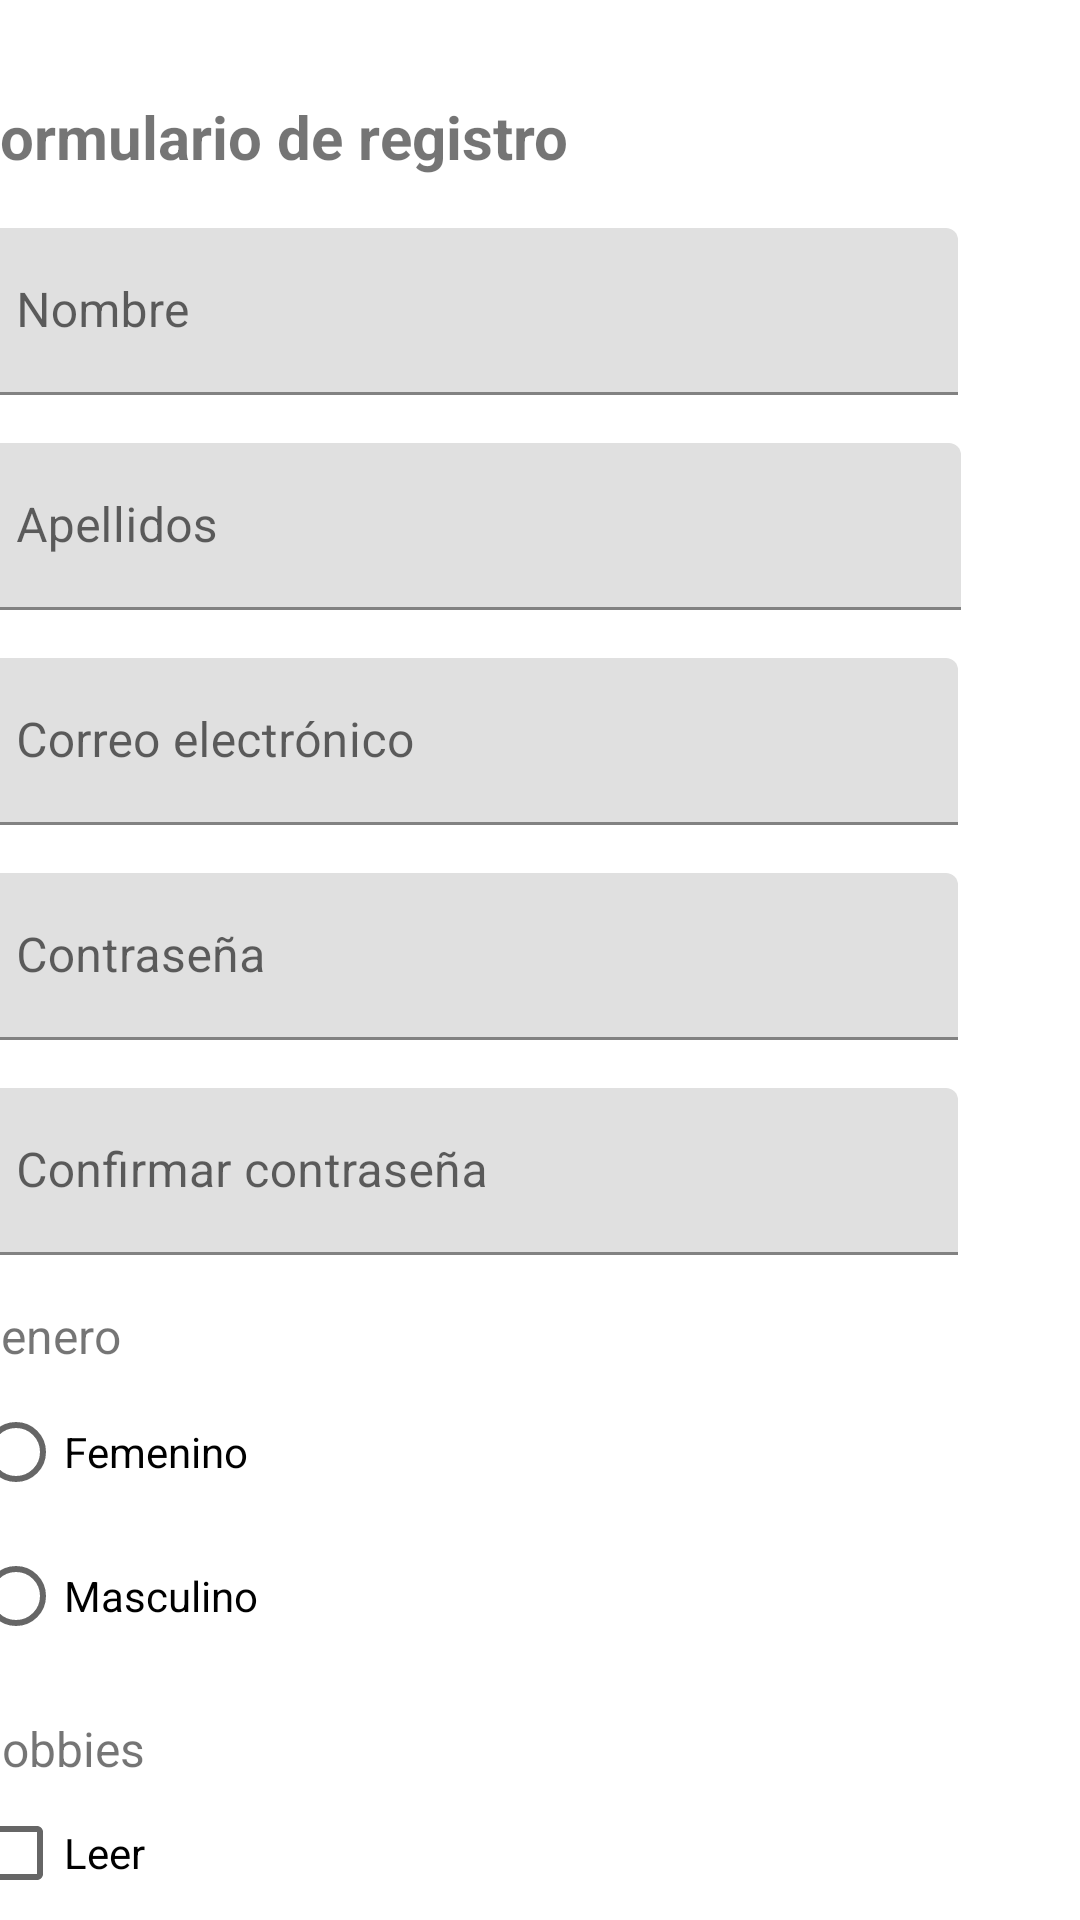

Reconstruct the res/layout file that produces this screen, plus the resources it refers to.
<!-- AndroidManifest.xml: application theme Theme.AppsMoviles_Lab1_1 -->
<!-- res/layout/activity_main.xml -->
<?xml version="1.0" encoding="utf-8"?>
<androidx.constraintlayout.widget.ConstraintLayout xmlns:android="http://schemas.android.com/apk/res/android"
    xmlns:app="http://schemas.android.com/apk/res-auto"
    xmlns:tools="http://schemas.android.com/tools"
    android:layout_width="match_parent"
    android:layout_height="match_parent"
    android:orientation="horizontal"
    tools:context=".MainActivity">

    <LinearLayout
        android:layout_width="409dp"
        android:layout_height="729dp"
        android:layout_marginStart="32dp"
        android:layout_marginTop="32dp"
        android:layout_marginBottom="24dp"
        android:orientation="vertical"
        app:layout_constraintBottom_toBottomOf="parent"
        app:layout_constraintEnd_toEndOf="parent"
        app:layout_constraintHorizontal_bias="0.533"
        app:layout_constraintStart_toStartOf="parent"
        app:layout_constraintTop_toTopOf="parent"
        app:layout_constraintVertical_bias="0.0">

        <ScrollView
            android:layout_width="match_parent"
            android:layout_height="wrap_content">

            <LinearLayout
                android:layout_width="match_parent"
                android:layout_height="wrap_content"
                android:orientation="vertical">

                <TextView
                    android:id="@+id/textView_titulo"
                    android:layout_width="291dp"
                    android:layout_height="44dp"
                    android:text="@string/string_tituloformulario"
                    android:textSize="20sp"
                    android:textStyle="bold" />

                <com.google.android.material.textfield.TextInputLayout
                    android:id="@+id/TextInputLayout_nombre"
                    android:layout_width="match_parent"
                    android:layout_height="match_parent">

                    <com.google.android.material.textfield.TextInputEditText
                        android:id="@+id/TextInputEditText_nombre"
                        android:layout_width="330dp"
                        android:layout_height="match_parent"
                        android:hint="@string/string_nombre" />
                </com.google.android.material.textfield.TextInputLayout>

                <com.google.android.material.textfield.TextInputLayout
                    android:id="@+id/TextInputLayout_apellido"
                    android:layout_width="match_parent"
                    android:layout_height="match_parent"
                    android:layout_marginTop="16dp">

                    <com.google.android.material.textfield.TextInputEditText
                        android:id="@+id/TextInputEditText_apellido"
                        android:layout_width="331dp"
                        android:layout_height="wrap_content"
                        android:hint="@string/string_apellido" />
                </com.google.android.material.textfield.TextInputLayout>

                <com.google.android.material.textfield.TextInputLayout
                    android:id="@+id/TextInputLayout_email"
                    android:layout_width="330dp"
                    android:layout_height="match_parent"
                    android:layout_marginTop="16dp">

                    <com.google.android.material.textfield.TextInputEditText
                        android:id="@+id/TextInputEditText_email"
                        android:layout_width="match_parent"
                        android:layout_height="wrap_content"
                        android:hint="@string/string_email"
                        android:inputType="textEmailAddress" />
                </com.google.android.material.textfield.TextInputLayout>

                <com.google.android.material.textfield.TextInputLayout
                    android:id="@+id/TextInputLayout_pass"
                    android:layout_width="330dp"
                    android:layout_height="match_parent"
                    android:layout_marginTop="16dp">

                    <com.google.android.material.textfield.TextInputEditText
                        android:id="@+id/TextInputEditText_pass"
                        android:layout_width="match_parent"
                        android:layout_height="wrap_content"
                        android:hint="@string/string_contrasena"
                        android:inputType="textPassword" />
                </com.google.android.material.textfield.TextInputLayout>

                <com.google.android.material.textfield.TextInputLayout
                    android:id="@+id/TextInputLayout_confirmpass"
                    android:layout_width="match_parent"
                    android:layout_height="match_parent"
                    android:layout_marginTop="16dp">

                    <com.google.android.material.textfield.TextInputEditText
                        android:id="@+id/TextInputEditText_confirmpass"
                        android:layout_width="330dp"
                        android:layout_height="wrap_content"
                        android:hint="@string/string_confirmarpass"
                        android:inputType="textPassword" />
                </com.google.android.material.textfield.TextInputLayout>

                <TextView
                    android:id="@+id/textView_genero"
                    android:layout_width="82dp"
                    android:layout_height="wrap_content"
                    android:layout_marginTop="16dp"
                    android:text="@string/string_genero"
                    android:textSize="16sp" />

                <RadioGroup
                    android:id="@+id/RadioGroup_genero"
                    android:layout_width="match_parent"
                    android:layout_height="match_parent"
                    android:layout_marginTop="4dp">

                    <RadioButton
                        android:id="@+id/radioButton_femenino"
                        android:layout_width="187dp"
                        android:layout_height="wrap_content"
                        android:text="@string/string_femenino" />

                    <RadioButton
                        android:id="@+id/radioButton_masculino"
                        android:layout_width="188dp"
                        android:layout_height="wrap_content"
                        android:layout_weight="1"
                        android:text="@string/string_masculino" />

                </RadioGroup>

                <TextView
                    android:id="@+id/textView_hobbies"
                    android:layout_width="126dp"
                    android:layout_height="wrap_content"
                    android:layout_marginTop="16dp"
                    android:text="@string/string_hobbies"
                    android:textSize="16sp" />

                <LinearLayout
                    android:id="@+id/LinearLayour_hobbies"
                    android:layout_width="match_parent"
                    android:layout_height="wrap_content"
                    android:orientation="vertical">

                    <CheckBox
                        android:id="@+id/checkBox_leer"
                        android:layout_width="146dp"
                        android:layout_height="wrap_content"
                        android:text="@string/string_leer" />

                    <CheckBox
                        android:id="@+id/checkBox_ejercicio"
                        android:layout_width="96dp"
                        android:layout_height="wrap_content"
                        android:text="@string/string_ejercicio" />

                    <CheckBox
                        android:id="@+id/checkBox_senderismo"
                        android:layout_width="137dp"
                        android:layout_height="wrap_content"
                        android:text="@string/string_senderismo" />

                    <CheckBox
                        android:id="@+id/checkBox_eventos"
                        android:layout_width="182dp"
                        android:layout_height="wrap_content"
                        android:text="@string/string_eventos" />

                </LinearLayout>

                <TextView
                    android:id="@+id/textView_fnacimiento"
                    android:layout_width="match_parent"
                    android:layout_height="wrap_content"
                    android:layout_marginTop="16dp"
                    android:text="@string/string_fnacimiento"
                    android:textSize="16sp" />

                <Button
                    android:id="@+id/borndDateButton"
                    android:layout_width="297dp"
                    android:layout_height="wrap_content"
                    android:layout_gravity="center_horizontal"
                    android:layout_marginTop="4dp"
                    android:gravity="center_horizontal"
                    android:text="@string/bdate" />

                <TextView
                    android:id="@+id/textView_lugarnac"
                    android:layout_width="match_parent"
                    android:layout_height="wrap_content"
                    android:layout_marginTop="16dp"
                    android:text="@string/string_lugarnac"
                    android:textSize="16sp" />

                <Spinner
                    android:id="@+id/spinner_lugarnac"
                    android:layout_width="215dp"
                    android:layout_height="wrap_content"
                    android:layout_marginTop="4dp"
                    android:entries="@array/cities" />

                <Button
                    android:id="@+id/registerButton"
                    android:layout_width="210dp"
                    android:layout_height="wrap_content"
                    android:layout_gravity="center_horizontal"
                    android:layout_marginTop="30dp"
                    android:layout_marginBottom="16dp"
                    android:text="@string/string_registrar" />

                <TextView
                    android:id="@+id/textView_savedInfo"
                    android:layout_width="match_parent"
                    android:layout_height="wrap_content"
                    android:layout_marginTop="16dp"
                    android:layout_marginBottom="16dp"
                    android:fontFamily="monospace"
                    android:text="@string/info" />

            </LinearLayout>
        </ScrollView>

    </LinearLayout>

</androidx.constraintlayout.widget.ConstraintLayout>
<!-- resources referenced by this layout -->
<resources>
  <string-array name="cities">
          <item>Medellín</item>
          <item>Bogotá</item>
          <item>Cali</item>
          <item>Barranquilla</item>
          <item>Cartagena</item>
      </string-array>
  <string name="bdate">dd/mm/yy</string>
  <string name="info">Nombre: %s\nApellidos: %s\nEmail: %s\nContraseña: %s\nConfirmar contraseña: %s\nGénero: %s\nHobbies: %s\nCiudad de nacimiento: %s\nFecha de nacimiento: %s\n</string>
  <string name="string_apellido">Apellidos</string>
  <string name="string_confirmarpass">Confirmar contraseña</string>
  <string name="string_contrasena">Contraseña</string>
  <string name="string_ejercicio">Ejercicio</string>
  <string name="string_email">Correo electrónico</string>
  <string name="string_eventos">Eventos culturales</string>
  <string name="string_femenino">Femenino</string>
  <string name="string_fnacimiento">Fecha de nacimiento</string>
  <string name="string_genero">Genero</string>
  <string name="string_hobbies">Hobbies</string>
  <string name="string_leer">Leer</string>
  <string name="string_lugarnac">Lugar de nacimiento</string>
  <string name="string_masculino">Masculino</string>
  <string name="string_nombre">Nombre</string>
  <string name="string_registrar">Registrarse</string>
  <string name="string_senderismo">Senderismo</string>
  <string name="string_tituloformulario">Formulario de registro</string>
  <style name="Theme.AppsMoviles_Lab1_1" parent="Theme.MaterialComponents.DayNight.DarkActionBar">
          
          <item name="colorPrimary">@color/primary</item>
          <item name="colorPrimaryVariant">@color/accent</item>
          <item name="colorOnPrimary">@color/primary_light</item>
          
          <item name="colorSecondary">@color/accent</item>
          <item name="colorSecondaryVariant">@color/divider</item>
          <item name="colorOnSecondary">@color/black</item>
          
          <item name="android:statusBarColor" tools:targetApi="l">@color/primary</item>
          
      </style>
  <color name="primary">#00BCD4</color>
  <color name="accent">#FF5722</color>
  <color name="primary_light">#B2EBF2</color>
  <color name="divider">#BDBDBD</color>
  <color name="black">#FF000000</color>
</resources>
